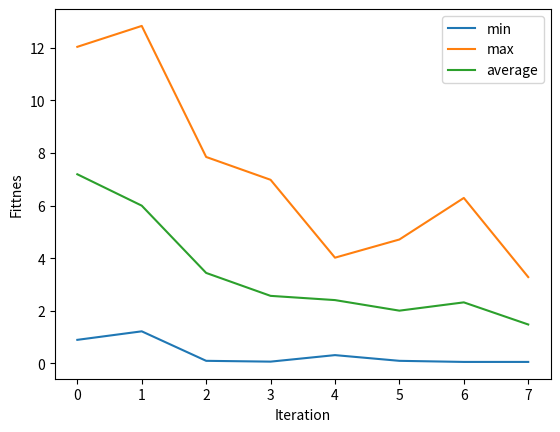

Generate this figure with matplotlib:
# -*- coding: utf-8 -*-
"""
Created on Thr Nov 29 2019

[redacted]

using Genetic Algorithm for finding minimum of f(x,y)
"""
import numpy as np
import random
import matplotlib.pyplot as plt
from statistics import mean

class GeneticAlgorithm():
    def __init__(self,problem):
        self.problem=problem
        self.generation_fitness=[]
        self.generation=[]
        self.history=[]
        
    def findOpt(self,genomSize,min_val,max_val,max_iters,gen_pop,cross_prob,mut_prob,precision,error,maximize):
        self.min_val=min_val
        self.max_val=max_val
        self.gen_pop=gen_pop
        self.cross_prob=cross_prob
        self.genomSize=genomSize
        self.mut_prob=mut_prob
        self.precision=precision
        self.maximize=maximize
        
        self.generation.clear()
        self.history.clear()
        self.oldfitness=[]
      
        self.initializePopulation()
        
        converge=False
        itr=0

        while itr<max_iters and not(converge) :
            self.oldfitness.clear()
            self.oldfitness=self.generation_fitness.copy()
            selectedGenoms=self.selection()
            self.crossOver(selectedGenoms)
            self.mutation()
            self.calGenerationFitness()
            itr=itr+1
            if(self.maximize):
                if abs(self.history[-1][1]-self.history[-2][1])<error: converge=True
                else: converge=False
            else:
                if abs(self.history[-1][0]-self.history[-2][0])<error: converge=True
                else: converge=False
 
        
        return self.history,itr
      
    def initializePopulation(self):
        for i in range(0,self.gen_pop):
            g=[]
            g.clear()
            for j in range(0,self.genomSize):
                x=format(random.randint(0,pow(2,self.precision)-1),'b')
                if len(x)<self.precision:
                    x=(self.precision-len(x))*'0'+x
                g.append(x)   
            self.generation.append(g)
       
        self.calGenerationFitness()
        
    def calGenerationFitness(self):
        self.generation_fitness.clear()
        for genom in self.generation:
            f=self.calGenomFitness(genom)
            self.generation_fitness.append(f)
        self.history.append([min(self.generation_fitness),max(self.generation_fitness),mean(self.generation_fitness)])
    

    def calGenomFitness(self,genom):
        state=[]
        for gen in genom:
            x=int(gen,2)/(pow(2,self.precision)-1)*(self.max_val-self.min_val)
            state.append(x)
        f=self.problem(state)
        return f
    
    def selection(self):
        selectedGenoms=[]
        self.generation_fitness.sort(reverse=self.maximize)
        for i in range(0,int(abs(self.gen_pop*self.cross_prob))):
            for s in self.generation:
                
                if self.generation_fitness[i]==self.calGenomFitness(s): 
                    selectedGenoms.append(s)
                    break
        return selectedGenoms
                

    def crossOver(self,parents):
        no_offSprings=0
        newGeneration=[]
        tempGen=[]
        while no_offSprings<self.gen_pop:
            if len(parents)==0:
                parents=tempGen.copy()
                tempGen.clear()
            xx=[x for x in parents if x not in tempGen]
            if len(xx)==0:
                parents=tempGen.copy()
                tempGen.clear()
                xx=[x for x in parents if x not in tempGen]
            p1=random.choice(xx)
            p2=random.choice(xx)
            while (p1==p2) :
                p2=random.choice(parents)
            tempGen.append(p1)
            tempGen.append(p2)
            parents.remove(p1)
            parents.remove(p2)
            fraction=random.randint(0,self.precision-1)
            if fraction==0: fraction=1
            c1=[]
            c2=[]
            for g in range(0,self.genomSize):
               c1.append(p1[g][0:fraction]+p2[g][fraction:])
               c2.append(p2[g][0:fraction]+p1[g][fraction:])
            
            newGeneration.append(c1)
            newGeneration.append(c2)
            no_offSprings=no_offSprings+2
        self.generation.clear()
        self.generation=newGeneration

  
    def mutation(self):
        for genom in self.generation:
            prob=random.random()
            for gen in genom:
                if prob<self.mut_prob:
                    i=int(random.uniform(0,self.precision))
                    if gen[i]=='1': 
                        gen=gen[:i]+'0'+gen[i+1:]
                    else: 
                        gen=gen[:i]+'1'+gen[i+1:]
    
    
    
def myProblem(state):
    return ((state[0]-3)*(state[0]-3))+((state[1]-2)*(state[1]-2))


def main():
    ga=GeneticAlgorithm(myProblem)
    history,itr=ga.findOpt(genomSize=2,min_val=0,max_val=6,max_iters=10,gen_pop=10,cross_prob=0.8,mut_prob=.05,precision=8,error=0.01,maximize=False)
    minf=[]
    maxf=[]
    avef=[]
    for h in history:
        minf.append(h[0])
        maxf.append(h[1])
        avef.append(h[2])
    
    plt.plot(range(len(minf)), minf, label='min')
    plt.plot(range(len(maxf)), maxf, label='max')
    plt.plot(range(len(avef)), avef ,label='average')
    plt.title('')
    plt.xlabel('Iteration')
    plt.ylabel('Fittnes')
    plt.legend()
    plt.show()

main()


